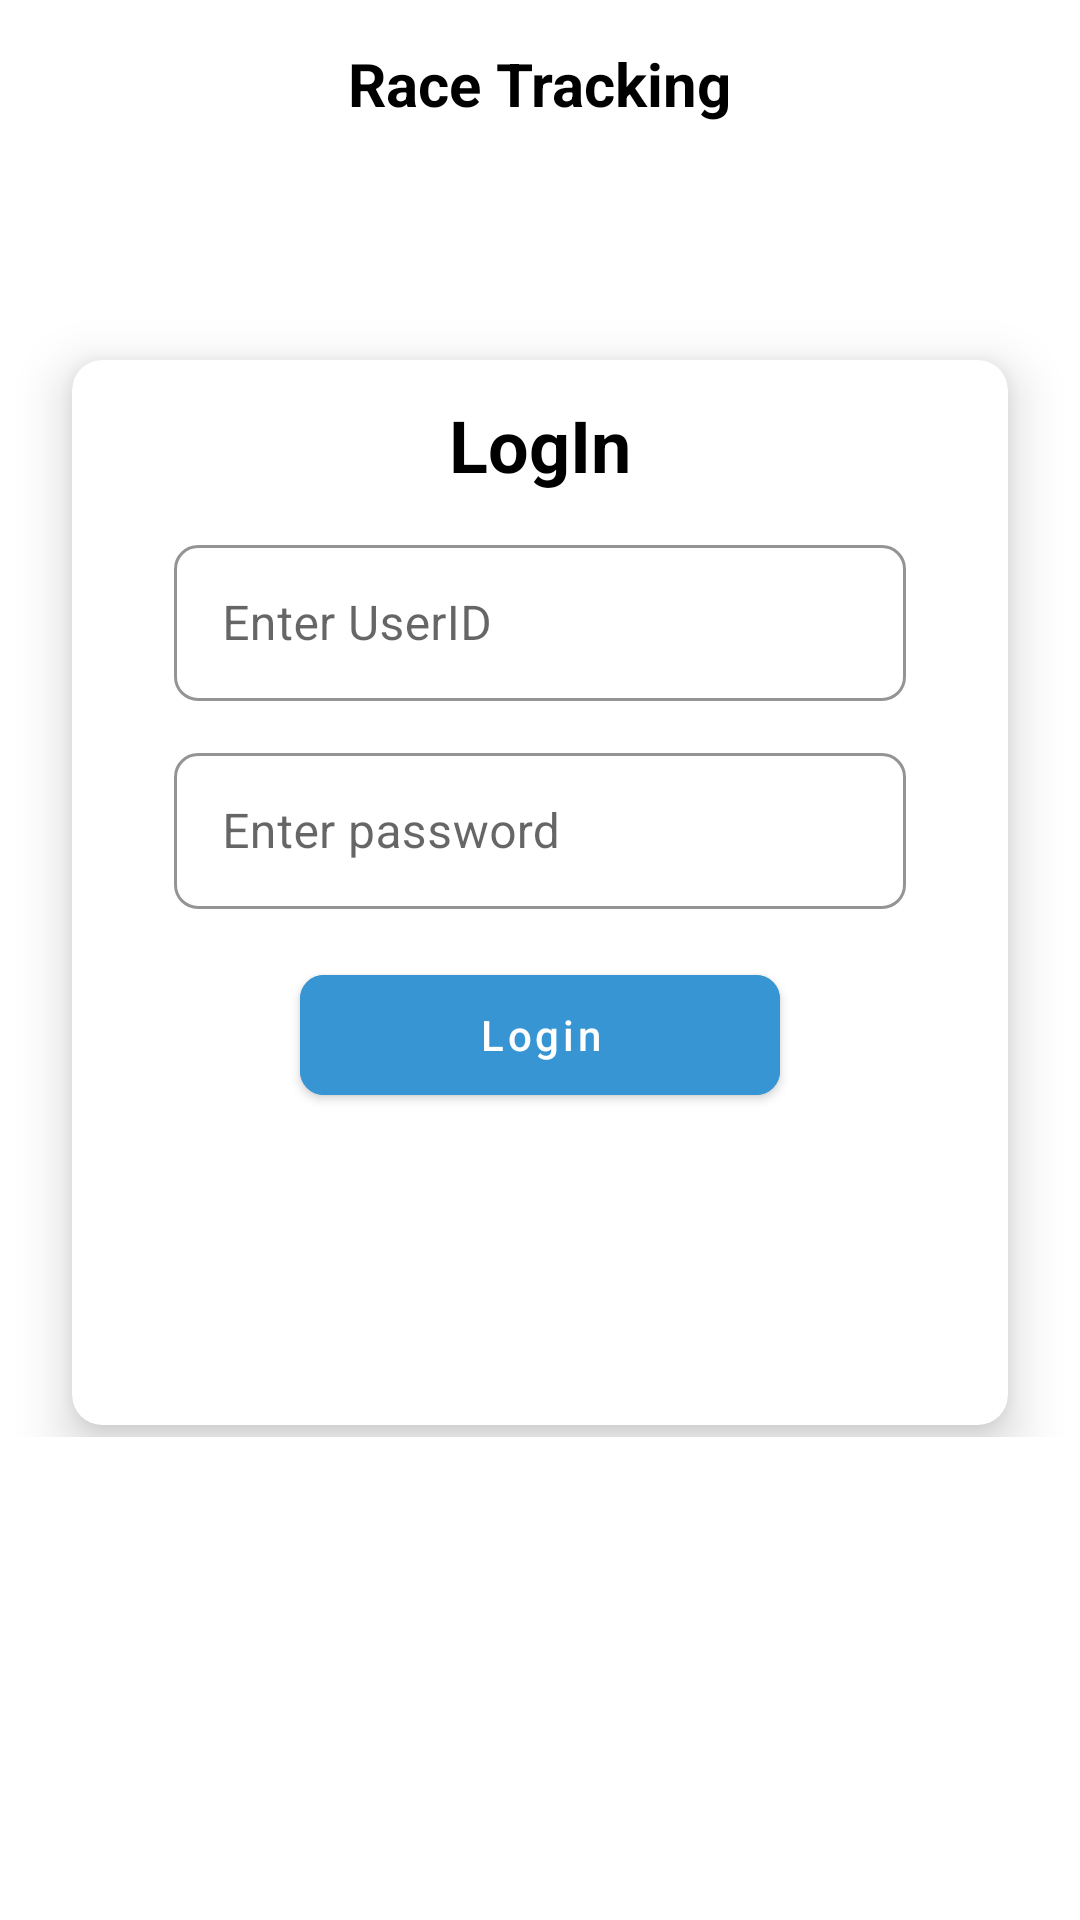

Android layout source for this screen:
<!-- AndroidManifest.xml: application theme Theme.RaceTracking -->
<!-- res/layout/activity_login.xml -->
<?xml version="1.0" encoding="utf-8"?>
<androidx.constraintlayout.widget.ConstraintLayout xmlns:android="http://schemas.android.com/apk/res/android"
    xmlns:app="http://schemas.android.com/apk/res-auto"
    xmlns:tools="http://schemas.android.com/tools"
    android:layout_width="match_parent"
    android:layout_height="match_parent"
    tools:context=".useraction.LoginActivity">


    <androidx.appcompat.widget.Toolbar
        android:id="@+id/toolbar"
        android:layout_width="match_parent"
        android:layout_height="wrap_content"
        android:background="@color/white"
        android:minHeight="?attr/actionBarSize"
        android:theme="?attr/actionBarTheme"
        app:layout_constraintStart_toStartOf="parent"
        app:layout_constraintEnd_toEndOf="parent"
        app:layout_constraintTop_toTopOf="parent">

        <TextView
            android:layout_width="wrap_content"
            android:layout_height="wrap_content"
            android:text="Race Tracking"
            android:textSize="20sp"
            android:textStyle="bold"
            android:visibility="visible"
            android:layout_gravity="center"
            android:textColor="@color/black"/>


    </androidx.appcompat.widget.Toolbar>

    <ScrollView
        android:layout_width="match_parent"
        android:layout_height="wrap_content"
        app:layout_constraintTop_toTopOf="parent"
        app:layout_constraintStart_toStartOf="parent"
        app:layout_constraintEnd_toEndOf="parent"
        android:layout_marginTop="100dp">

        <androidx.cardview.widget.CardView
            android:id="@+id/mcard_view"
            android:layout_width="match_parent"
            android:layout_height="wrap_content"
            android:layout_marginStart="24dp"
            android:layout_marginEnd="24dp"
            android:layout_marginTop="16dp"
            android:layout_marginBottom="8dp"
            android:layout_gravity="center"
            app:cardCornerRadius="10dp"
            app:cardElevation="10dp">



            <LinearLayout
                android:layout_width="match_parent"
                android:layout_height="wrap_content"
                android:orientation="vertical"
                android:layout_marginStart="18dp"
                android:layout_marginEnd="18dp">


                <TextView
                    android:layout_width="wrap_content"
                    android:layout_height="wrap_content"
                    android:layout_gravity="center"
                    android:text="LogIn"
                    android:textSize="24sp"
                    android:layout_marginTop="12dp"
                    android:textColor="@color/black"
                    android:textStyle="bold"/>





                <com.google.android.material.textfield.TextInputLayout
                    android:id="@+id/tv_name"
                    android:layout_width="match_parent"
                    android:layout_height="wrap_content"
                    android:layout_marginTop="12dp"
                    app:layout_constraintTop_toBottomOf="@+id/spType"
                    app:layout_constraintStart_toStartOf="parent"
                    app:layout_constraintEnd_toEndOf="parent"
                    app:boxStrokeColor="@color/black"
                    android:layout_marginStart="16dp"
                    android:layout_marginEnd="16dp"
                    app:boxCornerRadiusBottomEnd="8dp"
                    app:boxCornerRadiusTopStart="8dp"
                    app:boxCornerRadiusBottomStart="8dp"
                    app:boxCornerRadiusTopEnd="8dp"
                    app:hintTextColor="@color/black"
                    style="@style/Widget.MaterialComponents.TextInputLayout.OutlinedBox">

                    <com.google.android.material.textfield.TextInputEditText
                        android:id="@+id/et_user_id"
                        android:layout_width="match_parent"
                        android:layout_height="52dp"
                        android:maxLength="10"
                        android:hint="Enter UserID"
                        android:inputType="textCapWords"/>
                </com.google.android.material.textfield.TextInputLayout>


                <com.google.android.material.textfield.TextInputLayout
                    android:id="@+id/tv_vehicale_no"
                    android:layout_width="match_parent"
                    android:layout_height="wrap_content"
                    app:layout_constraintStart_toStartOf="parent"
                    app:layout_constraintTop_toBottomOf="@+id/tv_name"
                    app:layout_constraintEnd_toEndOf="parent"
                    app:boxStrokeColor="@color/black"
                    android:layout_marginStart="16dp"
                    android:layout_marginEnd="16dp"
                    android:layout_marginTop="12dp"
                    app:boxCornerRadiusBottomEnd="8dp"
                    app:boxCornerRadiusTopStart="8dp"
                    app:boxCornerRadiusBottomStart="8dp"
                    app:boxCornerRadiusTopEnd="8dp"
                    app:hintTextColor="@color/black"

                    style="@style/Widget.MaterialComponents.TextInputLayout.OutlinedBox"
                    >

                    <com.google.android.material.textfield.TextInputEditText
                        android:id="@+id/et_password"
                        android:layout_width="match_parent"
                        android:layout_height="52dp"
                        android:ems="10"
                        android:hint="Enter password"
                        android:inputType="textPassword"
                        />
                </com.google.android.material.textfield.TextInputLayout>

                <com.google.android.material.button.MaterialButton
                    android:id="@+id/btn_login"
                    android:layout_width="160dp"
                    android:layout_height="52dp"
                    android:layout_gravity="center"
                    android:text="Login"
                    android:backgroundTint="@color/blue"
                    app:cornerRadius="8dp"
                    android:layout_marginTop="16dp"
                    android:layout_marginBottom="32dp"
                    android:textAllCaps="false"/>

                <ProgressBar
                    android:id="@+id/imSyncProgress"
                    android:layout_width="160dp"
                    android:layout_height="42dp"
                    android:layout_centerHorizontal="true"
                    android:visibility="gone"
                    android:indeterminate="true"
                    android:layout_marginTop="16dp"
                    android:layout_marginBottom="32dp"
                    android:paddingTop="2pt"
                    android:paddingBottom="2pt"
                    android:layout_gravity="center"
                    android:background="@drawable/border"
                    android:indeterminateTintMode="src_atop"
                    android:indeterminateTint="@color/white"
                    app:layout_constraintTop_toBottomOf="@+id/checkBox"
                    app:layout_constraintStart_toStartOf="parent"
                    app:layout_constraintEnd_toEndOf="parent"
                    app:layout_constraintBottom_toBottomOf="parent" />

                <ImageView
                    android:layout_width="140dp"
                    android:layout_height="60dp"
                    android:layout_gravity="center"
                    android:layout_marginBottom="12dp"
                    android:background="@drawable/logo"/>
            </LinearLayout>
        </androidx.cardview.widget.CardView>
    </ScrollView>
</androidx.constraintlayout.widget.ConstraintLayout>
<!-- resources referenced by this layout -->
<resources>
  <color name="black">#FF000000</color>
  <color name="blue">#3895D3</color>
  <color name="white">#FFFFFFFF</color>
  <!-- drawable border (drawable) -->
  <?xml version="1.0" encoding="utf-8"?>
  <layer-list xmlns:android="http://schemas.android.com/apk/res/android">
      
      <item android:drawable="@android:color/white" />
  
      
      <item
          android:left="2dp"
          android:right="2dp"
          android:top="2dp"
          android:bottom="2dp">
          <shape>
              <solid android:color="#00000000" /> 
              <stroke android:width="2dp" android:color="@color/black" /> 
          </shape>
      </item>
  </layer-list>
  <style name="Theme.RaceTracking" parent="Theme.MaterialComponents.DayNight.NoActionBar">
          
          <item name="colorPrimary">@color/soft_green</item>
          <item name="colorPrimaryVariant">@color/soft_green</item>
          <item name="colorOnPrimary">@color/white</item>
          
          <item name="colorSecondary">@color/teal_200</item>
          <item name="colorSecondaryVariant">@color/teal_700</item>
          <item name="colorOnSecondary">@color/black</item>
          
          <item name="android:statusBarColor">?attr/colorPrimaryVariant</item>
          
      </style>
  <color name="soft_green">#164B60</color>
  <color name="teal_200">#FF03DAC5</color>
  <color name="teal_700">#FF018786</color>
</resources>
